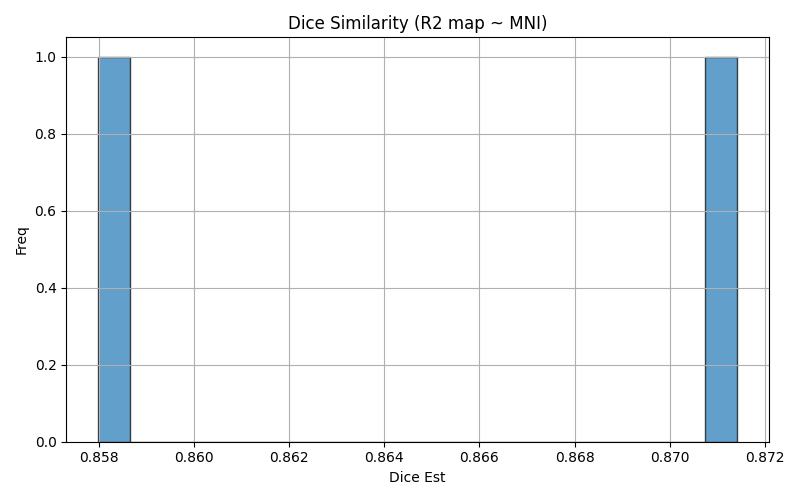

Values plotted in this chart, from the file beside it:
img1	img2	dice	voxinmask	voxoutmask	ratio_inoutmask
sub-22_ses-01_run-01	mni152	0.8714	89.25	10.75	8.303
sub-21_ses-01_run-01	mni152	0.858	87.77	12.23	7.176
